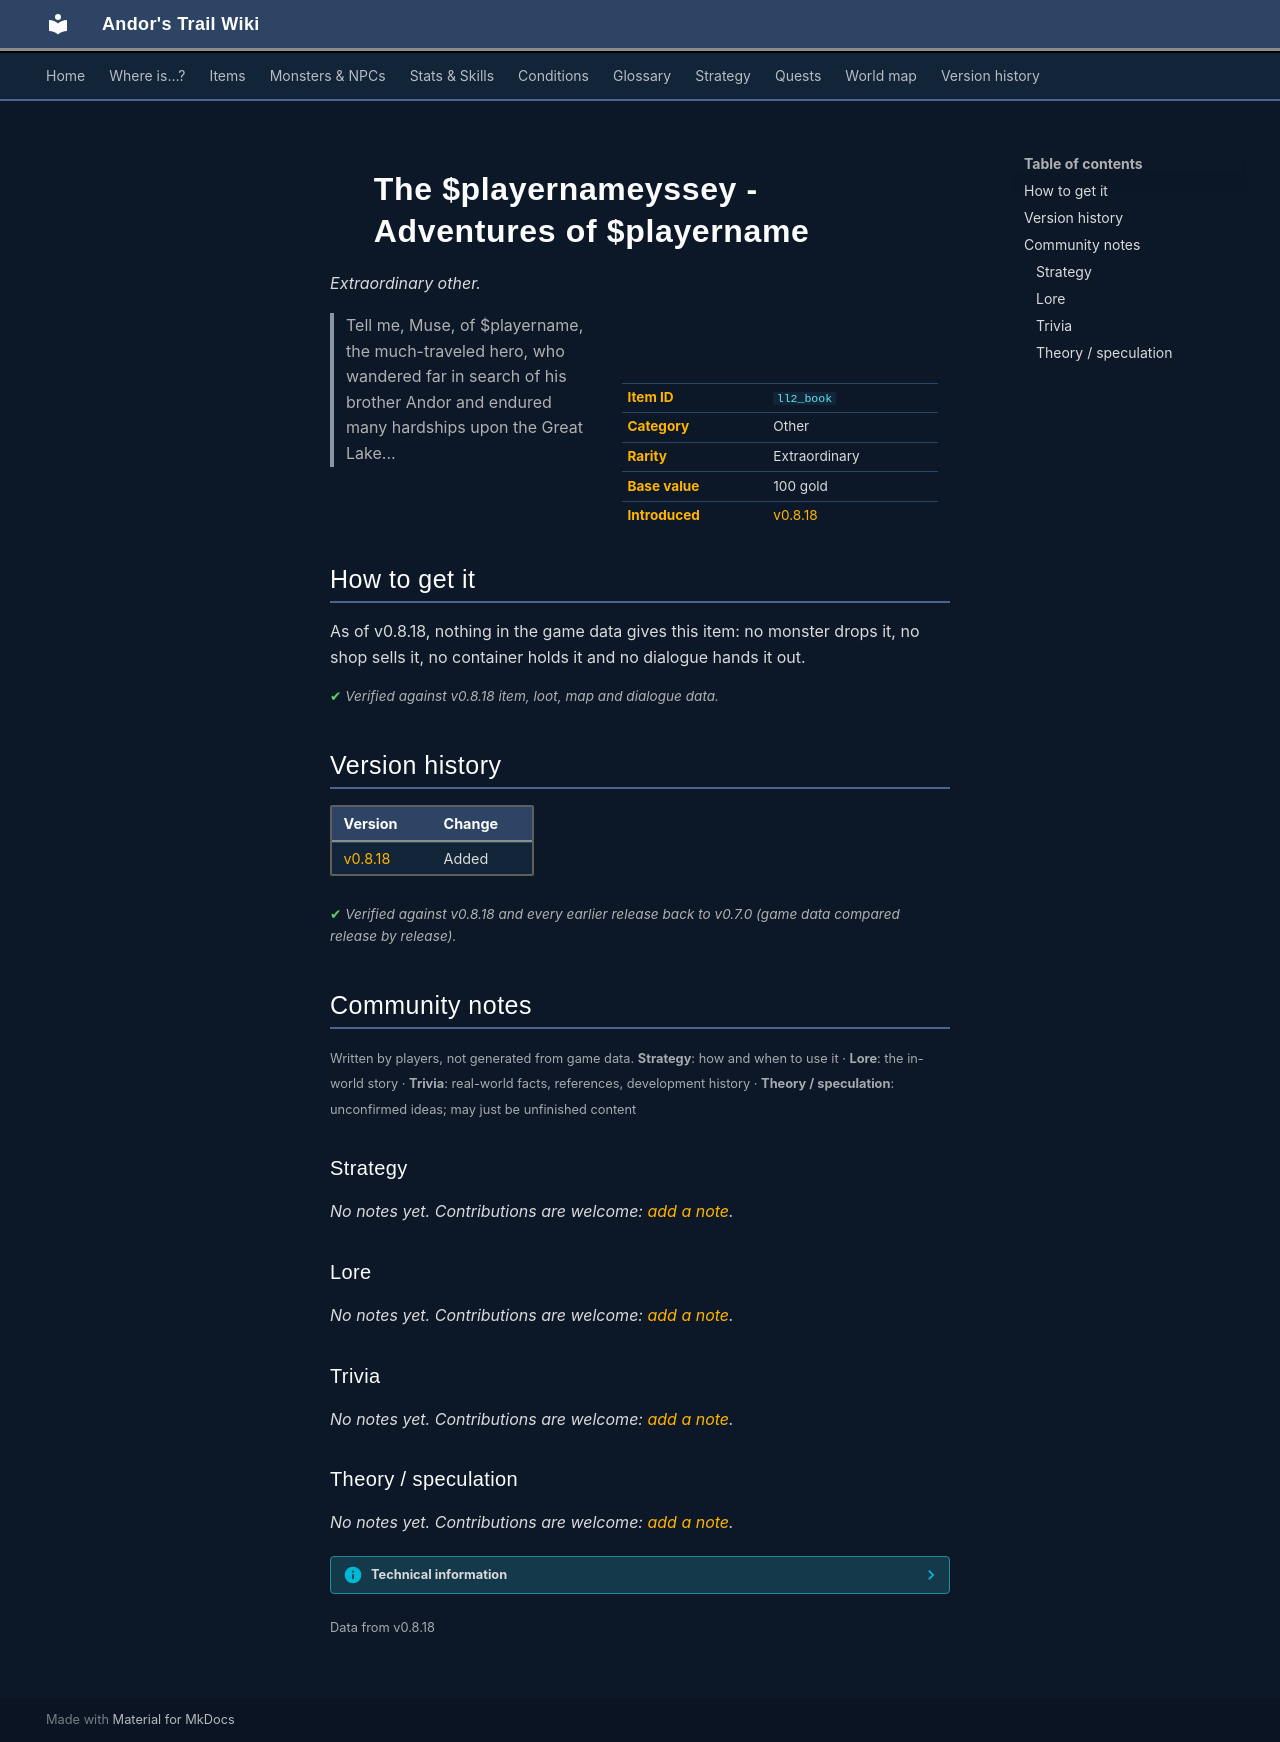

repository: asdfghjkl628/Andor-s-Trail-Wikiiii · page: items/ll2_book/index.html · generator: mkdocs

---
description: "The $playernameyssey - Adventures of $playername is a extraordinary other in Andor's Trail. Tell me, Muse, of $playername, the much-traveled hero, who wandered far in search of his brother Andor and endured many hardships upon the Great Lake..."
---

# ![](../assets/icons/items/items_books_0.png){ .sprite } The $playernameyssey - Adventures of $playername

*Extraordinary other.*

<div class="infobox" markdown>

<p class="ib-img"><img class="sprite" src="../../assets/icons/items/items_books_0.png" alt=""></p>

| | |
|---|---|
| **Item ID** | `ll2_book` |
| **Category** | Other |
| **Rarity** | Extraordinary |
| **Base value** | 100 gold |
| **Introduced** | [v0.8.18](../versions/0.8.18.md) |

</div>

> Tell me, Muse, of $playername, the much-traveled hero, who wandered far in search of his brother Andor and endured many hardships upon the Great Lake...

## How to get it

As of v0.8.18, nothing in the game data gives this item: no monster drops it, no shop sells it, no container holds it and no dialogue hands it out.


<p class="verified">Verified against v0.8.18 item, loot, map and dialogue data.</p>


## Version history

| Version | Change |
|---|---|
| [v0.8.18](../versions/0.8.18.md) | Added |

<p class="verified">Verified against v0.8.18 and every earlier release back to v0.7.0 (game data compared release by release).</p>


## Community notes

<small>Written by players, not generated from game data. **Strategy**: how and when to use it · **Lore**: the in-world story · **Trivia**: real-world facts, references, development history · **Theory / speculation**: unconfirmed ideas; may just be unfinished content</small>

### Strategy

*No notes yet. Contributions are welcome: [add a note](https://github.com/asdfghjkl628/Andor-s-Trail-Wikiiii/new/main/notes/items?filename=ll2_book.md&value=%23%23%20Strategy%0A%0A%3C%21--%20how%20and%20when%20to%20use%20it%20--%3E%0A%0A%23%23%20Lore%0A%0A%3C%21--%20the%20in-world%20story%20--%3E%0A%0A%23%23%20Trivia%0A%0A%3C%21--%20real-world%20facts%2C%20references%2C%20development%20history%20--%3E%0A%0A%23%23%20Theory%20/%20speculation%0A%0A%3C%21--%20unconfirmed%20ideas%3B%20may%20just%20be%20unfinished%20content%20--%3E%0A).*

### Lore

*No notes yet. Contributions are welcome: [add a note](https://github.com/asdfghjkl628/Andor-s-Trail-Wikiiii/new/main/notes/items?filename=ll2_book.md&value=%23%23%20Strategy%0A%0A%3C%21--%20how%20and%20when%20to%20use%20it%20--%3E%0A%0A%23%23%20Lore%0A%0A%3C%21--%20the%20in-world%20story%20--%3E%0A%0A%23%23%20Trivia%0A%0A%3C%21--%20real-world%20facts%2C%20references%2C%20development%20history%20--%3E%0A%0A%23%23%20Theory%20/%20speculation%0A%0A%3C%21--%20unconfirmed%20ideas%3B%20may%20just%20be%20unfinished%20content%20--%3E%0A).*

### Trivia

*No notes yet. Contributions are welcome: [add a note](https://github.com/asdfghjkl628/Andor-s-Trail-Wikiiii/new/main/notes/items?filename=ll2_book.md&value=%23%23%20Strategy%0A%0A%3C%21--%20how%20and%20when%20to%20use%20it%20--%3E%0A%0A%23%23%20Lore%0A%0A%3C%21--%20the%20in-world%20story%20--%3E%0A%0A%23%23%20Trivia%0A%0A%3C%21--%20real-world%20facts%2C%20references%2C%20development%20history%20--%3E%0A%0A%23%23%20Theory%20/%20speculation%0A%0A%3C%21--%20unconfirmed%20ideas%3B%20may%20just%20be%20unfinished%20content%20--%3E%0A).*

### Theory / speculation

*No notes yet. Contributions are welcome: [add a note](https://github.com/asdfghjkl628/Andor-s-Trail-Wikiiii/new/main/notes/items?filename=ll2_book.md&value=%23%23%20Strategy%0A%0A%3C%21--%20how%20and%20when%20to%20use%20it%20--%3E%0A%0A%23%23%20Lore%0A%0A%3C%21--%20the%20in-world%20story%20--%3E%0A%0A%23%23%20Trivia%0A%0A%3C%21--%20real-world%20facts%2C%20references%2C%20development%20history%20--%3E%0A%0A%23%23%20Theory%20/%20speculation%0A%0A%3C%21--%20unconfirmed%20ideas%3B%20may%20just%20be%20unfinished%20content%20--%3E%0A).*


??? info "Technical information"

    | | |
    |---|---|
    | Item ID | `ll2_book` |
    | Category ID | `other` |
    | Icon | `items_books:0` |
    | Defined in | `res/raw/itemlist_lake_laeroth_2.json` |
    | Loot tables containing it | – |

    Raw data:

    ```json
    {
     "id": "ll2_book",
     "iconID": "items_books:0",
     "name": "The $playernameyssey - Adventures of $playername",
     "displaytype": "extraordinary",
     "hasManualPrice": 1,
     "baseMarketCost": 100,
     "category": "other",
     "description": "Tell me, Muse, of $playername, the much-traveled hero, who wandered far in search of his brother Andor and endured many hardships upon the Great Lake..."
    }
    ```


<small>Data from v0.8.18</small>
